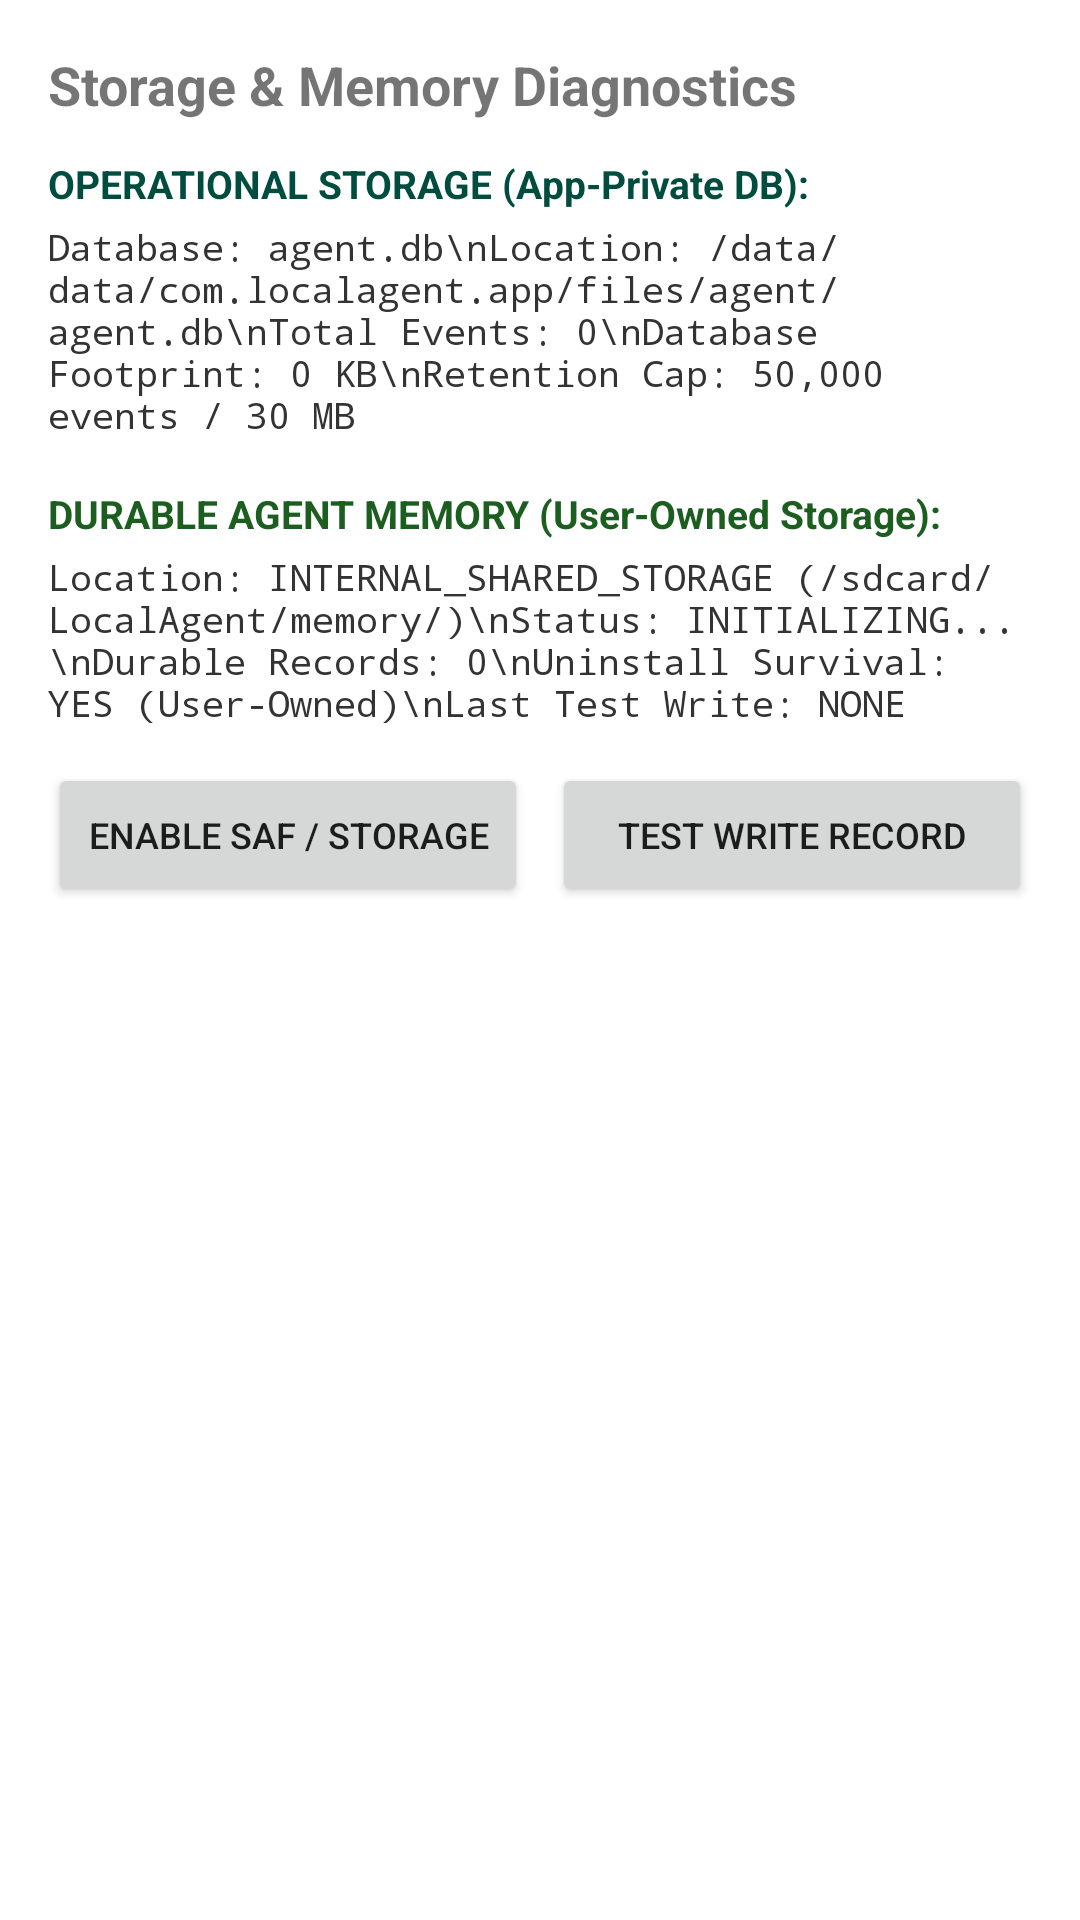

The Android layout XML behind this screen, and the referenced resources:
<!-- AndroidManifest.xml: application theme Theme.LocalAgent -->
<!-- res/layout/activity_storage_diagnostics.xml -->
<?xml version="1.0" encoding="utf-8"?>
<LinearLayout xmlns:android="http://schemas.android.com/apk/res/android"
    android:layout_width="match_parent"
    android:layout_height="match_parent"
    android:orientation="vertical"
    android:padding="16dp">

    <TextView
        android:id="@+id/tvTitle"
        android:layout_width="match_parent"
        android:layout_height="wrap_content"
        android:text="Storage &amp; Memory Diagnostics"
        android:textSize="18sp"
        android:textStyle="bold" />

    <TextView
        android:id="@+id/tvOperationalStorageHeader"
        android:layout_width="match_parent"
        android:layout_height="wrap_content"
        android:layout_marginTop="12dp"
        android:text="OPERATIONAL STORAGE (App-Private DB):"
        android:textSize="13sp"
        android:textStyle="bold"
        android:textColor="#004D40" />

    <TextView
        android:id="@+id/tvOperationalStorageDetails"
        android:layout_width="match_parent"
        android:layout_height="wrap_content"
        android:layout_marginTop="4dp"
        android:text="Database: agent.db\nLocation: /data/data/com.localagent.app/files/agent/agent.db\nTotal Events: 0\nDatabase Footprint: 0 KB\nRetention Cap: 50,000 events / 30 MB"
        android:textSize="12sp"
        android:fontFamily="monospace"
        android:textColor="#333333" />

    <TextView
        android:id="@+id/tvDurableMemoryHeader"
        android:layout_width="match_parent"
        android:layout_height="wrap_content"
        android:layout_marginTop="16dp"
        android:text="DURABLE AGENT MEMORY (User-Owned Storage):"
        android:textSize="13sp"
        android:textStyle="bold"
        android:textColor="#1B5E20" />

    <TextView
        android:id="@+id/tvDurableMemoryDetails"
        android:layout_width="match_parent"
        android:layout_height="wrap_content"
        android:layout_marginTop="4dp"
        android:text="Location: INTERNAL_SHARED_STORAGE (/sdcard/LocalAgent/memory/)\nStatus: INITIALIZING...\nDurable Records: 0\nUninstall Survival: YES (User-Owned)\nLast Test Write: NONE"
        android:textSize="12sp"
        android:fontFamily="monospace"
        android:textColor="#333333" />

    <LinearLayout
        android:layout_width="match_parent"
        android:layout_height="wrap_content"
        android:layout_marginTop="12dp"
        android:orientation="horizontal">

        <Button
            android:id="@+id/btnEnableStorage"
            android:layout_width="0dp"
            android:layout_height="wrap_content"
            android:layout_weight="1"
            android:text="Enable SAF / Storage"
            android:textSize="12sp" />

        <Button
            android:id="@+id/btnTestWriteMemory"
            android:layout_width="0dp"
            android:layout_height="wrap_content"
            android:layout_weight="1"
            android:layout_marginStart="8dp"
            android:text="Test Write Record"
            android:textSize="12sp" />
    </LinearLayout>

</LinearLayout>
<!-- resources referenced by this layout -->
<resources>
  <style name="Theme.LocalAgent" parent="Theme.MaterialComponents.DayNight.DarkActionBar">
          <item name="colorPrimary">#2196F3</item>
          <item name="colorPrimaryVariant">#1976D2</item>
          <item name="colorOnPrimary">#FFFFFF</item>
          <item name="colorSecondary">#03DAC6</item>
          <item name="colorSecondaryVariant">#018786</item>
          <item name="colorOnSecondary">#000000</item>
      </style>
</resources>
